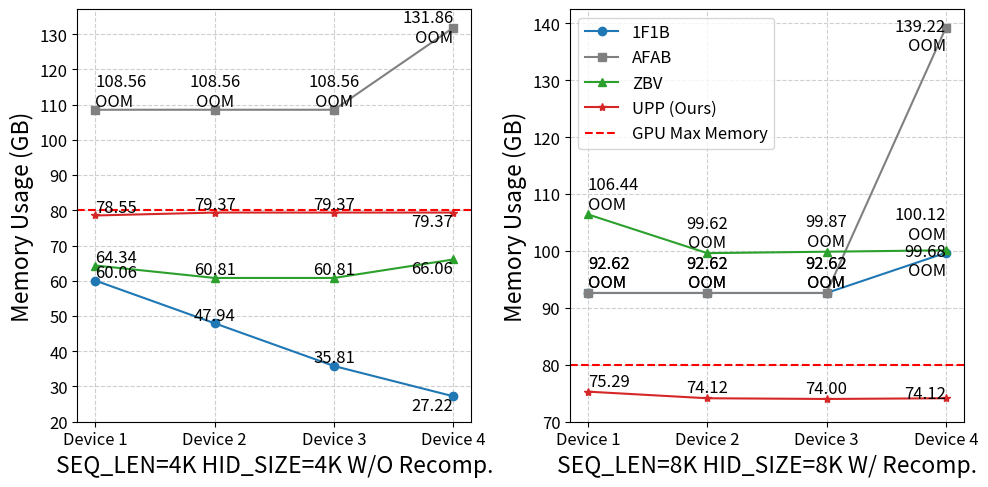

Python code for this plot: (Note: this script raises an exception after producing the figure.)
ofob = [
    [60.061859130859375, 47.936859130859375, 35.811859130859375, 27.217132568359375],
    [238.12371826171875 - (49-0.5) * 3, 189.62371826171875 - (49-0.5) * 2, 141.12371826171875 - (49-0.5) * 1, 99.68426513671875]
]
afab = [
    [108.56185913085938, 108.56185913085938, 108.56185913085938, 131.86166381835938],
    [432.12371826171875 - (49-0.5) * 7, 432.12371826171875 - (49-0.5) * 7, 432.12371826171875 - (49-0.5) * 7, 478.72332763671875 - (49-0.5) * 7],
]
zbv = [
    [64.34233093261719, 60.81205749511719, 60.81205749511719, 66.06344604492188], # 4+4+wo
    [106.43505859375, 99.62451171875, 99.87451171875, 100.12451171875], # 8+8+w
]
upp = [
    [78.54985809326172, 79.3746566772461, 79.3746566772461, 79.3746566772461], # 4+4+wo
    [75.28622436523438, 74.12411499023438, 73.99911499023438, 74.12411499023438], # 8+8+w
]
import matplotlib.pyplot as plt
import numpy as np

# 数据
ofob4kseq4khid = [60.061859130859375, 47.936859130859375, 35.811859130859375, 27.217132568359375]
ofob8kseq8khid = [238.12371826171875 - (49-0.5) * 3, 189.62371826171875 - (49-0.5) * 2, 141.12371826171875 - (49-0.5) * 1, 99.68426513671875]

afab4kseq4khid = [108.56185913085938, 108.56185913085938, 108.56185913085938, 131.86166381835938]
afab8kseq8khid = [432.12371826171875 - (49-0.5) * 7, 432.12371826171875 - (49-0.5) * 7, 432.12371826171875 - (49-0.5) * 7, 478.72332763671875 - (49-0.5) * 7]

zbv4kseq4khid = [64.34233093261719, 60.81205749511719, 60.81205749511719, 66.06344604492188]
zbv8kseq8khid = [106.43505859375, 99.62451171875, 99.87451171875, 100.12451171875]

upp4kseq4khid = [78.54985809326172, 79.3746566772461, 79.3746566772461, 79.3746566772461]
upp8kseq8khid = [75.28622436523438, 74.12411499023438, 73.99911499023438, 74.12411499023438]

# 颜色配置
colors = {
    "UPP": '#D62728',
    "1F1B": '#1f77b4',
    "OFOB": '#1f77b4',
    "AFAB": 'grey',
    "I1F1B": '#ff7f0e',
    "ZBV": '#2ca02c',
    "ZBH": '#e377c2',
}
title_size = 24
xy_label_size = 16.5
xy_tick_size = 12
value_size = 12
# 创建画布和子图
fig, (ax1, ax2) = plt.subplots(1, 2, figsize=(10, 5))
x_labels = [f"Device {i+1}" for i in range(len(upp8kseq8khid))]

# 设置全局标题
title = 'Required Peak Memory of Different Schedules'
# fig.suptitle(title, fontsize=title_size)

# 绘制 4kseq 4khid 数据
ax1.plot(ofob4kseq4khid, label='1F1B', color=colors['OFOB'], marker='o')
ax1.plot(afab4kseq4khid, label='AFAB', color=colors['AFAB'], marker='s')
ax1.plot(zbv4kseq4khid, label='ZBV', color=colors['ZBV'], marker='^')
ax1.plot(upp4kseq4khid, label='UPP (Ours)', color=colors['UPP'], marker='*')
# ax1.set_title('SEQ_LEN=4K HID_SIZE=4K W/O Recomp.', fontsize=xy_label_size)
ax1.set_ylabel("Memory Usage (GB)", fontsize=xy_label_size)
ax1.set_xticks(np.arange(4))
ax1.set_xticklabels(x_labels, fontsize=xy_tick_size)
ax1.set_xlabel("SEQ_LEN=4K HID_SIZE=4K W/O Recomp.", fontsize=xy_label_size)

ax1.grid(True, linestyle='--', alpha=0.6)
ax1.tick_params(axis='y', labelsize=xy_tick_size)
# 添加横线表示 GPU_MAX_MEMORY
ax1.axhline(y=80, color='r', linestyle='--', label='GPU Max Memory')
# ax1.legend(fontsize=12)
ax1.set_yticks(range(20,140,10))

for data in [ofob4kseq4khid, afab4kseq4khid, zbv4kseq4khid, upp4kseq4khid]:
    for i, v in enumerate(data):
        t = f'{v:.2f}'
        if v > 80:
            t += f'\nOOM'
        if 0 < i < 3:
            ax1.text(i, v + 1, t, ha='center', fontsize=value_size)
        elif i == 0:
            ax1.text(i, v + 1, t, ha='left', fontsize=value_size)
        else:
            ax1.text(i, v - 4, t, ha='right', fontsize=value_size)

# 绘制 8kseq 8khid 数据
ax2.plot(ofob8kseq8khid, label='1F1B', color=colors['OFOB'], marker='o')
ax2.plot(afab8kseq8khid, label='AFAB', color=colors['AFAB'], marker='s')
ax2.plot(zbv8kseq8khid, label='ZBV', color=colors['ZBV'], marker='^')
ax2.plot(upp8kseq8khid, label='UPP (Ours)', color=colors['UPP'], marker='*')
# ax2.set_title('SEQ_LEN=8K HID_SIZE=8K W/ Recomp.', fontsize=xy_label_size)
ax2.set_ylabel("Memory Usage (GB)", fontsize=xy_label_size)
ax2.set_xticks(np.arange(4))
ax2.set_xticklabels(x_labels, fontsize=xy_tick_size)
ax2.set_xlabel("SEQ_LEN=8K HID_SIZE=8K W/ Recomp.", fontsize=xy_label_size)

ax2.grid(True, linestyle='--', alpha=0.6)
ax2.tick_params(axis='y', labelsize=xy_tick_size)
# 添加横线表示 GPU_MAX_MEMORY
ax2.axhline(y=80, color='r', linestyle='--', label='GPU Max Memory')
ax2.legend(fontsize=12)
ax2.set_yticks(range(70,141,10))


for did, data in enumerate([ofob8kseq8khid, afab8kseq8khid, zbv8kseq8khid, upp8kseq8khid]):
    for i, v in enumerate(data):
        t = f'{v:.2f}'
        if v > 80:
            t += f'\nOOM'
        if 0 < i < 3:
            ax2.text(i, v + 1, t, ha='center', fontsize=value_size)
        elif i == 0:
            ax2.text(i, v + 1, t, ha='left', fontsize=value_size)
        else:
            down_value = 0
            if did == 1:
                down_value = 4
            elif did == 0:
                down_value = 4
            elif did == 2:
                down_value = -2
            ax2.text(i, v - down_value, t, ha='right', fontsize=value_size)

# 调整布局
plt.tight_layout()
plt.savefig(f"/Users/<user>/{title}.svg",format='svg',dpi=200)
# 显示图表
plt.show()

